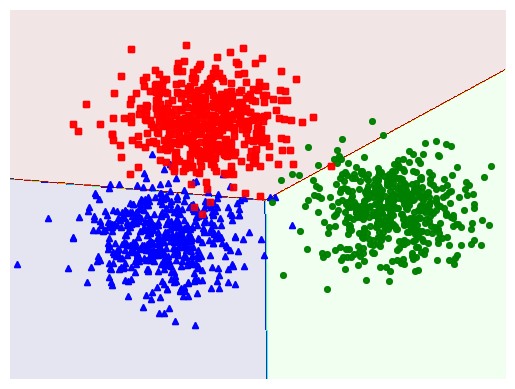

Python code for this plot:
import numpy as np 

np.random.seed(1)                          # for fixing random values

# randomly generate data 
N = 2 # number of training sample 
d = 2 # data dimension 
C = 3 # number of classes 

X = np.random.randn(d, N)
y = np.random.randint(0, 3, (N,))

from scipy import sparse 
def convert_labels(y, C = C):
    """
    convert 1d label to a matrix label: each column of this 
    matrix coresponding to 1 element in y. In i-th column of Y, 
    only one non-zeros element located in the y[i]-th position, 
    and = 1 ex: y = [0, 2, 1, 0], and 3 classes then return

            [[1, 0, 0, 1],
             [0, 0, 1, 0],
             [0, 1, 0, 0]]
    """
    Y = sparse.coo_matrix((np.ones_like(y), 
        (y, np.arange(len(y)))), shape = (C, len(y))).toarray()
    return Y 

Y = convert_labels(y, C)
print(y)
print(Y)

def softmax(Z):
    """
    Compute softmax values for each sets of scores in V.
    each column of V is a set of score.    
    """
    e_Z = np.exp(Z)
    A = e_Z / e_Z.sum(axis = 0)
    return A

def softmax_stable(Z):
    """
    Compute softmax values for each sets of scores in V.
    each column of V is a set of score.    
    """
    e_Z = np.exp(Z - np.max(Z, axis = 0, keepdims = True))
    A = e_Z / e_Z.sum(axis = 0)
    return A

# cost or loss function  
def cost(X, Y, W):
    A = softmax(W.T.dot(X))
    return -np.sum(Y*np.log(A))

W_init = np.random.randn(d, C)

def grad(X, Y, W):
    A = softmax((W.T.dot(X)))
    E = A - Y
    return X.dot(E.T)
    
def numerical_grad(X, Y, W, cost):
    eps = 1e-6
    g = np.zeros_like(W)
    for i in range(W.shape[0]):
        for j in range(W.shape[1]):
            W_p = W.copy()
            W_n = W.copy()
            W_p[i, j] += eps 
            W_n[i, j] -= eps
            g[i,j] = (cost(X, Y, W_p) - cost(X, Y, W_n))/(2*eps)
    return g 

g1 = grad(X, Y, W_init)
g2 = numerical_grad(X, Y, W_init, cost)

print(np.linalg.norm(g1 - g2))

def softmax_regression(X, y, W_init, eta, tol = 1e-4, max_count = 10000):
    W = [W_init]    
    C = W_init.shape[1]
    Y = convert_labels(y, C)
    it = 0
    N = X.shape[1]
    d = X.shape[0]
    
    count = 0
    check_w_after = 20
    while count < max_count:
        # mix data 
        mix_id = np.random.permutation(N)
        for i in mix_id:
            xi = X[:, i].reshape(d, 1)
            yi = Y[:, i].reshape(C, 1)
            ai = softmax(np.dot(W[-1].T, xi))
            W_new = W[-1] + eta*xi.dot((yi - ai).T)
            count += 1
            # stopping criteria
            if count%check_w_after == 0:                
                if np.linalg.norm(W_new - W[-check_w_after]) < tol:
                    return W
            W.append(W_new)
    return W
eta = .05 
d = X.shape[0]
W_init = np.random.randn(d, C)

W = softmax_regression(X, y, W_init, eta)
print(W[-1])

def pred(W, X):
    """
    predict output of each columns of X
    Class of each x_i is determined by location of max probability
    Note that class are indexed by [0, 1, 2, ...., C-1]
    """
    A = softmax_stable(W.T.dot(X))
    return np.argmax(A, axis = 0)



means = [[2, 2], [8, 3], [3, 6]]
cov = [[1, 0], [0, 1]]
N = 500
X0 = np.random.multivariate_normal(means[0], cov, N)
X1 = np.random.multivariate_normal(means[1], cov, N)
X2 = np.random.multivariate_normal(means[2], cov, N)

X = np.concatenate((X0, X1, X2), axis = 0).T # each column is a datapoint
X = np.concatenate((np.ones((1, 3*N)), X), axis = 0)
C = 3

original_label = np.asarray([0]*N + [1]*N + [2]*N).T

import matplotlib.pyplot as plt
def display(X, label):
#     K = np.amax(label) + 1
    X0 = X[:, label == 0]
    X1 = X[:, label == 1]
    X2 = X[:, label == 2]
    
    plt.plot(X0[0, :], X0[1, :], 'b^', markersize = 4, alpha = .8)
    plt.plot(X1[0, :], X1[1, :], 'go', markersize = 4, alpha = .8)
    plt.plot(X2[0, :], X2[1, :], 'rs', markersize = 4, alpha = .8)

#     plt.axis('equal')
    plt.axis('off')
    plt.plot()
    plt.show()
    
display(X[1:, :], original_label)

W_init = np.random.randn(X.shape[0], C)
W = softmax_regression(X, original_label, W_init, eta)
print(W[-1])

#Visualize 
# x_min, x_max = X[:, 1].min() - .5, X[:, 1].max() + .5
# y_min, y_max = X[:, 2].min() - .5, X[:, 2].max() + .5
# x_min, x_max = -4, 14
# y_min, y_max = -4, 14

xm = np.arange(-2, 11, 0.025)
xlen = len(xm)
ym = np.arange(-3, 10, 0.025)
ylen = len(ym)
xx, yy = np.meshgrid(xm, ym)


# xx, yy = np.meshgrid(np.arange(x_min, x_max, h), np.arange(y_min, y_max, h))
# xx.ravel(), yy.ravel()

print(np.ones((1, xx.size)).shape)
xx1 = xx.ravel().reshape(1, xx.size)
yy1 = yy.ravel().reshape(1, yy.size)

# print(xx.shape, yy.shape)
XX = np.concatenate((np.ones((1, xx.size)), xx1, yy1), axis = 0)


print(XX.shape)

Z = pred(W[-1], XX)

# Put the result into a color plot
Z = Z.reshape(xx.shape)
# plt.figure(1
# plt.pcolormesh(xx, yy, Z, cmap='jet', alpha = .35)

CS = plt.contourf(xx, yy, Z, 200, cmap='jet', alpha = .1)

# Plot also the training points
# plt.scatter(X[:, 1], X[:, 2], c=Y, edgecolors='k', cmap=plt.cm.Paired)
# plt.xlabel('Sepal length')
# plt.ylabel('Sepal width')

plt.xlim(-2, 11)
plt.ylim(-3, 10)
plt.xticks(())
plt.yticks(())
# plt.axis('equal')
display(X[1:, :], original_label)
# plt.savefig('ex1.png', bbox_inches='tight', dpi = 300)
plt.show()